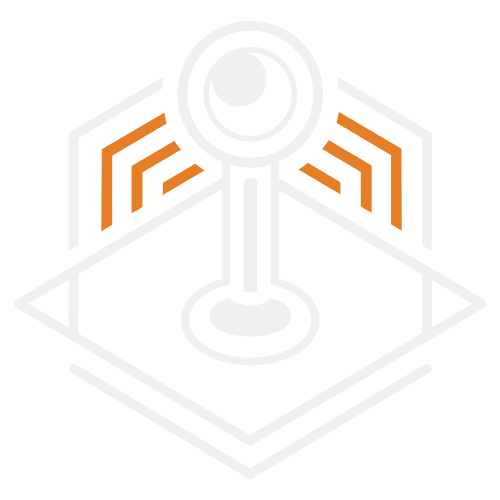
t = 0.00 s
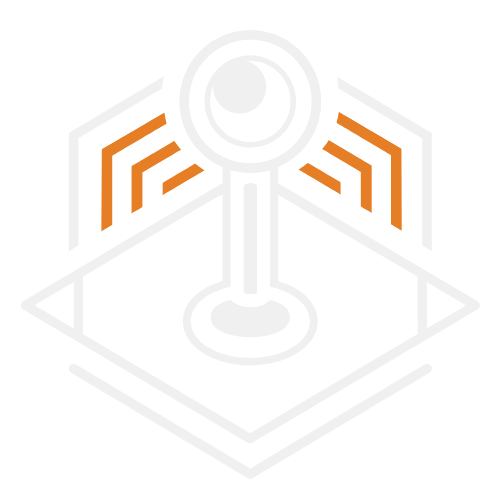
t = 2.00 s
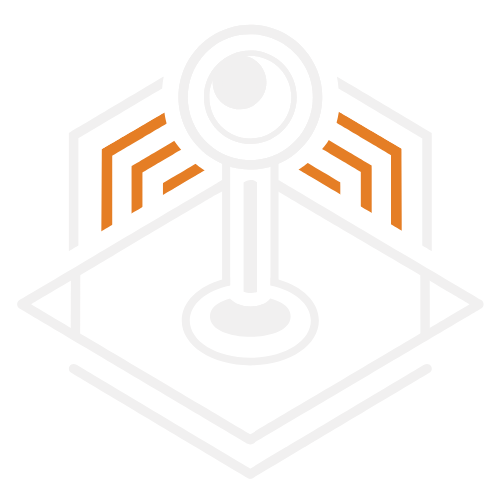
t = 4.00 s
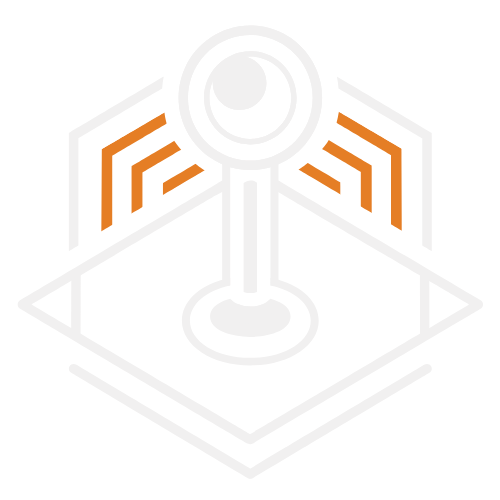
t = 6.01 s
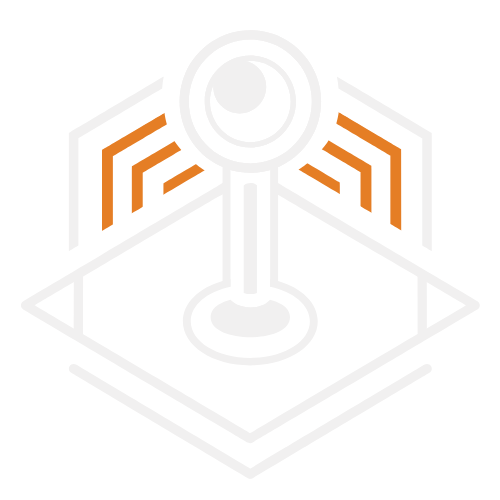
t = 8.03 s
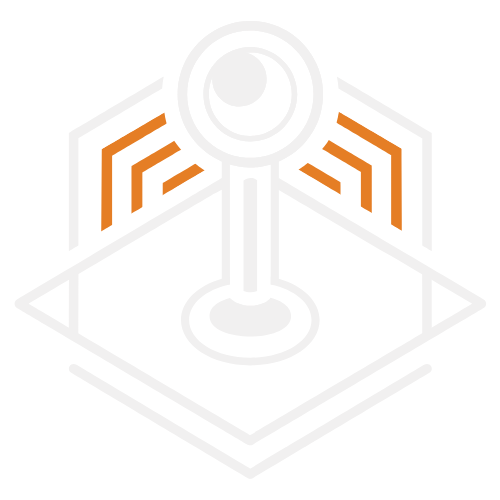
t = 10.00 s

The animated SVG that drew these frames (rendered in a browser with its animation timeline set to each time). Animation: 101 SMIL elements (animate=33,animateMotion=32,animateTransform=36); frames cover the first 10.00 s, repeats indefinitely.

<svg xmlns="http://www.w3.org/2000/svg" xmlns:xlink="http://www.w3.org/1999/xlink" preserveAspectRatio="xMidYMid meet" width="500" height="500" viewBox="0 0 500 500" style="width:100%;height:100%"><defs><animateTransform repeatCount="indefinite" dur="10.0433767s" begin="0s" xlink:href="#_R_G_L_3_G_N_3_T_0" fill="freeze" attributeName="transform" from="1 1" to="1 1" type="scale" additive="sum" keyTimes="0;0.25;0.5;0.75;1" values="1 1;0.97 0.97;1 1;0.97 0.97;1 1" keySplines="0.333 0 0.667 1;0.333 0 0.667 1;0.167 0 0.667 1;0.333 0 0.667 1" calcMode="spline"/><animateTransform repeatCount="indefinite" dur="10.0433767s" begin="0s" xlink:href="#_R_G_L_3_G_N_3_T_0" fill="freeze" attributeName="transform" from="-72.969 -344.693" to="-72.969 -344.693" type="translate" additive="sum" keyTimes="0;1" values="-72.969 -344.693;-72.969 -344.693" keySplines="0 0 1 1" calcMode="spline"/><animateTransform repeatCount="indefinite" dur="10.0433767s" begin="0s" xlink:href="#_R_G_L_2_G" fill="freeze" attributeName="transform" from="1 1" to="1 1" type="scale" additive="sum" keyTimes="0;0.25;0.5;0.75;1" values="1 1;0.97 0.97;1 1;0.97 0.97;1 1" keySplines="0.333 0 0.667 1;0.333 0 0.667 1;0.167 0 0.667 1;0.333 0 0.667 1" calcMode="spline"/><animateTransform repeatCount="indefinite" dur="10.0433767s" begin="0s" xlink:href="#_R_G_L_2_G" fill="freeze" attributeName="transform" from="-72.969 -344.693" to="-72.969 -344.693" type="translate" additive="sum" keyTimes="0;1" values="-72.969 -344.693;-72.969 -344.693" keySplines="0 0 1 1" calcMode="spline"/><clipPath id="_R_G_L_1_C_0"><path id="_R_G_L_1_C_0_P_0" fill-rule="nonzero" d="M337 112.5 C337,112.5 335.76,129.32 325.19,143.63 C312,161.5 296.75,170.25 296.75,170.25 C296.75,170.25 400.25,231.5 400.25,231.5 C400.25,231.5 399.75,149.25 399.75,149.25 C399.75,149.25 337,112.5 337,112.5z "/></clipPath><animateMotion repeatCount="indefinite" dur="10.0433767s" begin="0s" xlink:href="#_R_G_L_1_G_G_0_L_15_G" fill="freeze" keyTimes="0;0.0996678;1" path="M305.55 205.62 C305.55,205.62 279.3,221.62 279.3,221.62 C279.3,221.62 279.3,221.62 279.3,221.62 " keyPoints="0;1;1" keySplines="0.167 0.167 0.833 0.833;0 0 0 0" calcMode="spline"/><animateTransform repeatCount="indefinite" dur="10.0433767s" begin="0s" xlink:href="#_R_G_L_1_G_G_0_L_15_G" fill="freeze" attributeName="transform" from="-33.397 -60.394" to="-33.397 -60.394" type="translate" additive="sum" keyTimes="0;1" values="-33.397 -60.394;-33.397 -60.394" keySplines="0 0 1 1" calcMode="spline"/><animate repeatCount="indefinite" dur="10.0433767s" begin="0s" xlink:href="#_R_G_L_1_G_G_0_L_15_G_M" fill="freeze" attributeName="opacity" from="1" to="0" keyTimes="0;0.10299;0.10299;1" values="1;1;0;0" keySplines="0 0 0 0;0 0 0 0;0 0 0 0" calcMode="spline"/><animateMotion repeatCount="indefinite" dur="10.0433767s" begin="0s" xlink:href="#_R_G_L_1_G_G_0_L_14_G" fill="freeze" keyTimes="0;0.0996678;0.1993355;1" path="M336.8 188.99 C336.8,188.99 305.55,205.62 305.55,205.62 C305.55,205.62 279.3,221.62 279.3,221.62 C279.3,221.62 279.3,221.62 279.3,221.62 " keyPoints="0;0.54;1;1" keySplines="0.167 0.167 0.833 0.833;0.167 0.167 0.833 0.833;0 0 0 0" calcMode="spline"/><animateTransform repeatCount="indefinite" dur="10.0433767s" begin="0s" xlink:href="#_R_G_L_1_G_G_0_L_14_G" fill="freeze" attributeName="transform" from="-33.397 -60.394" to="-33.397 -60.394" type="translate" additive="sum" keyTimes="0;1" values="-33.397 -60.394;-33.397 -60.394" keySplines="0 0 1 1" calcMode="spline"/><animate repeatCount="indefinite" dur="10.0433767s" begin="0s" xlink:href="#_R_G_L_1_G_G_0_L_14_G_M" fill="freeze" attributeName="opacity" from="1" to="0" keyTimes="0;0.2026578;0.2026578;1" values="1;1;0;0" keySplines="0 0 0 0;0 0 0 0;0 0 0 0" calcMode="spline"/><animateMotion repeatCount="indefinite" dur="10.0433767s" begin="0s" xlink:href="#_R_G_L_1_G_G_0_L_13_G" fill="freeze" keyTimes="0;0.0996678;0.1993355;0.2990033;1" path="M367.05 172.24 C367.05,172.24 336.8,188.99 336.8,188.99 C336.8,188.99 305.55,205.62 305.55,205.62 C305.55,205.62 279.3,221.62 279.3,221.62 C279.3,221.62 279.3,221.62 279.3,221.62 " keyPoints="0;0.34;0.69;1;1" keySplines="0.167 0.167 0.833 0.833;0.167 0.167 0.833 0.833;0.167 0.167 0.833 0.833;0 0 0 0" calcMode="spline"/><animateTransform repeatCount="indefinite" dur="10.0433767s" begin="0s" xlink:href="#_R_G_L_1_G_G_0_L_13_G" fill="freeze" attributeName="transform" from="-33.397 -60.394" to="-33.397 -60.394" type="translate" additive="sum" keyTimes="0;1" values="-33.397 -60.394;-33.397 -60.394" keySplines="0 0 1 1" calcMode="spline"/><animate repeatCount="indefinite" dur="10.0433767s" begin="0s" xlink:href="#_R_G_L_1_G_G_0_L_13_G_M" fill="freeze" attributeName="opacity" from="1" to="0" keyTimes="0;0.3023256;0.3023256;1" values="1;1;0;0" keySplines="0 0 0 0;0 0 0 0;0 0 0 0" calcMode="spline"/><animateMotion repeatCount="indefinite" dur="10.0433767s" begin="0s" xlink:href="#_R_G_L_1_G_G_0_L_12_G" fill="freeze" keyTimes="0;0.0996678;0.1993355;0.2990033;0.3986711;1" path="M399.3 154.24 C399.3,154.24 367.05,172.24 367.05,172.24 C367.05,172.24 336.8,188.99 336.8,188.99 C336.8,188.99 305.55,205.62 305.55,205.62 C305.55,205.62 279.3,221.62 279.3,221.62 C279.3,221.62 279.3,221.62 279.3,221.62 " keyPoints="0;0.27;0.52;0.78;1;1" keySplines="0.167 0.167 0.833 0.833;0.167 0.167 0.833 0.833;0.167 0.167 0.833 0.833;0.167 0.167 0.833 0.833;0 0 0 0" calcMode="spline"/><animateTransform repeatCount="indefinite" dur="10.0433767s" begin="0s" xlink:href="#_R_G_L_1_G_G_0_L_12_G" fill="freeze" attributeName="transform" from="-33.397 -60.394" to="-33.397 -60.394" type="translate" additive="sum" keyTimes="0;1" values="-33.397 -60.394;-33.397 -60.394" keySplines="0 0 1 1" calcMode="spline"/><animate repeatCount="indefinite" dur="10.0433767s" begin="0s" xlink:href="#_R_G_L_1_G_G_0_L_12_G_M" fill="freeze" attributeName="opacity" from="1" to="0" keyTimes="0;0.4019934;0.4019934;1" values="1;1;0;0" keySplines="0 0 0 0;0 0 0 0;0 0 0 0" calcMode="spline"/><animateMotion repeatCount="indefinite" dur="10.0433767s" begin="0s" xlink:href="#_R_G_L_1_G_G_0_L_11_G" fill="freeze" keyTimes="0;0.0996678;0.1993355;0.2990033;0.3986711;0.4983389;1" path="M399.3 154.24 C399.3,154.24 399.3,154.24 399.3,154.24 C399.3,154.24 367.05,172.24 367.05,172.24 C367.05,172.24 336.8,188.99 336.8,188.99 C336.8,188.99 305.55,205.62 305.55,205.62 C305.55,205.62 279.3,221.62 279.3,221.62 C279.3,221.62 279.3,221.62 279.3,221.62 " keyPoints="0;0;0.27;0.52;0.78;1;1" keySplines="0.167 0.167 0.833 0.833;0.167 0.167 0.833 0.833;0.167 0.167 0.833 0.833;0.167 0.167 0.833 0.833;0.167 0.167 0.833 0.833;0 0 0 0" calcMode="spline"/><animateTransform repeatCount="indefinite" dur="10.0433767s" begin="0s" xlink:href="#_R_G_L_1_G_G_0_L_11_G" fill="freeze" attributeName="transform" from="-33.397 -60.394" to="-33.397 -60.394" type="translate" additive="sum" keyTimes="0;1" values="-33.397 -60.394;-33.397 -60.394" keySplines="0 0 1 1" calcMode="spline"/><animate repeatCount="indefinite" dur="10.0433767s" begin="0s" xlink:href="#_R_G_L_1_G_G_0_L_11_G_M" fill="freeze" attributeName="opacity" from="0" to="0" keyTimes="0;0.0996678;0.0996681;0.5016611;0.5016611;1" values="0;0;1;1;0;0" keySplines="0 0 0 0;0 0 0 0;0 0 0 0;0 0 0 0;0 0 0 0" calcMode="spline"/><animateMotion repeatCount="indefinite" dur="10.0433767s" begin="0s" xlink:href="#_R_G_L_1_G_G_0_L_10_G" fill="freeze" keyTimes="0;0.1993355;0.2990033;0.3986711;0.4983389;0.5980066;1" path="M399.3 154.24 C399.3,154.24 399.3,154.24 399.3,154.24 C399.3,154.24 367.05,172.24 367.05,172.24 C367.05,172.24 336.8,188.99 336.8,188.99 C336.8,188.99 305.55,205.62 305.55,205.62 C305.55,205.62 279.3,221.62 279.3,221.62 C279.3,221.62 279.3,221.62 279.3,221.62 " keyPoints="0;0;0.27;0.52;0.78;1;1" keySplines="0.167 0.167 0.833 0.833;0.167 0.167 0.833 0.833;0.167 0.167 0.833 0.833;0.167 0.167 0.833 0.833;0.167 0.167 0.833 0.833;0 0 0 0" calcMode="spline"/><animateTransform repeatCount="indefinite" dur="10.0433767s" begin="0s" xlink:href="#_R_G_L_1_G_G_0_L_10_G" fill="freeze" attributeName="transform" from="-33.397 -60.394" to="-33.397 -60.394" type="translate" additive="sum" keyTimes="0;1" values="-33.397 -60.394;-33.397 -60.394" keySplines="0 0 1 1" calcMode="spline"/><animate repeatCount="indefinite" dur="10.0433767s" begin="0s" xlink:href="#_R_G_L_1_G_G_0_L_10_G_M" fill="freeze" attributeName="opacity" from="0" to="0" keyTimes="0;0.1993355;0.1993359;0.6013289;0.6013289;1" values="0;0;1;1;0;0" keySplines="0 0 0 0;0 0 0 0;0 0 0 0;0 0 0 0;0 0 0 0" calcMode="spline"/><animateMotion repeatCount="indefinite" dur="10.0433767s" begin="0s" xlink:href="#_R_G_L_1_G_G_0_L_9_G" fill="freeze" keyTimes="0;0.2990033;0.3986711;0.4983389;0.5980066;0.6976744;1" path="M399.3 154.24 C399.3,154.24 399.3,154.24 399.3,154.24 C399.3,154.24 367.05,172.24 367.05,172.24 C367.05,172.24 336.8,188.99 336.8,188.99 C336.8,188.99 305.55,205.62 305.55,205.62 C305.55,205.62 279.3,221.62 279.3,221.62 C279.3,221.62 279.3,221.62 279.3,221.62 " keyPoints="0;0;0.27;0.52;0.78;1;1" keySplines="0.167 0.167 0.833 0.833;0.167 0.167 0.833 0.833;0.167 0.167 0.833 0.833;0.167 0.167 0.833 0.833;0.167 0.167 0.833 0.833;0 0 0 0" calcMode="spline"/><animateTransform repeatCount="indefinite" dur="10.0433767s" begin="0s" xlink:href="#_R_G_L_1_G_G_0_L_9_G" fill="freeze" attributeName="transform" from="-33.397 -60.394" to="-33.397 -60.394" type="translate" additive="sum" keyTimes="0;1" values="-33.397 -60.394;-33.397 -60.394" keySplines="0 0 1 1" calcMode="spline"/><animate repeatCount="indefinite" dur="10.0433767s" begin="0s" xlink:href="#_R_G_L_1_G_G_0_L_9_G_M" fill="freeze" attributeName="opacity" from="0" to="0" keyTimes="0;0.2990033;0.2990037;0.7009967;0.7009967;1" values="0;0;1;1;0;0" keySplines="0 0 0 0;0 0 0 0;0 0 0 0;0 0 0 0;0 0 0 0" calcMode="spline"/><animateMotion repeatCount="indefinite" dur="10.0433767s" begin="0s" xlink:href="#_R_G_L_1_G_G_0_L_8_G" fill="freeze" keyTimes="0;0.3986711;0.4983389;0.5980066;0.6976744;0.7973422;1" path="M399.3 154.24 C399.3,154.24 399.3,154.24 399.3,154.24 C399.3,154.24 367.05,172.24 367.05,172.24 C367.05,172.24 336.8,188.99 336.8,188.99 C336.8,188.99 305.55,205.62 305.55,205.62 C305.55,205.62 279.3,221.62 279.3,221.62 C279.3,221.62 279.3,221.62 279.3,221.62 " keyPoints="0;0;0.27;0.52;0.78;1;1" keySplines="0.167 0.167 0.833 0.833;0.167 0.167 0.833 0.833;0.167 0.167 0.833 0.833;0.167 0.167 0.833 0.833;0.167 0.167 0.833 0.833;0 0 0 0" calcMode="spline"/><animateTransform repeatCount="indefinite" dur="10.0433767s" begin="0s" xlink:href="#_R_G_L_1_G_G_0_L_8_G" fill="freeze" attributeName="transform" from="-33.397 -60.394" to="-33.397 -60.394" type="translate" additive="sum" keyTimes="0;1" values="-33.397 -60.394;-33.397 -60.394" keySplines="0 0 1 1" calcMode="spline"/><animate repeatCount="indefinite" dur="10.0433767s" begin="0s" xlink:href="#_R_G_L_1_G_G_0_L_8_G_M" fill="freeze" attributeName="opacity" from="0" to="0" keyTimes="0;0.3986711;0.3986714;0.8006645;0.8006645;1" values="0;0;1;1;0;0" keySplines="0 0 0 0;0 0 0 0;0 0 0 0;0 0 0 0;0 0 0 0" calcMode="spline"/><animateMotion repeatCount="indefinite" dur="10.0433767s" begin="0s" xlink:href="#_R_G_L_1_G_G_0_L_7_G" fill="freeze" keyTimes="0;0.4983389;0.5980066;0.6976744;0.7973422;0.89701;1" path="M399.3 154.24 C399.3,154.24 399.3,154.24 399.3,154.24 C399.3,154.24 367.05,172.24 367.05,172.24 C367.05,172.24 336.8,188.99 336.8,188.99 C336.8,188.99 305.55,205.62 305.55,205.62 C305.55,205.62 279.3,221.62 279.3,221.62 C279.3,221.62 279.3,221.62 279.3,221.62 " keyPoints="0;0;0.27;0.52;0.78;1;1" keySplines="0.167 0.167 0.833 0.833;0.167 0.167 0.833 0.833;0.167 0.167 0.833 0.833;0.167 0.167 0.833 0.833;0.167 0.167 0.833 0.833;0 0 0 0" calcMode="spline"/><animateTransform repeatCount="indefinite" dur="10.0433767s" begin="0s" xlink:href="#_R_G_L_1_G_G_0_L_7_G" fill="freeze" attributeName="transform" from="-33.397 -60.394" to="-33.397 -60.394" type="translate" additive="sum" keyTimes="0;1" values="-33.397 -60.394;-33.397 -60.394" keySplines="0 0 1 1" calcMode="spline"/><animate repeatCount="indefinite" dur="10.0433767s" begin="0s" xlink:href="#_R_G_L_1_G_G_0_L_7_G_M" fill="freeze" attributeName="opacity" from="0" to="0" keyTimes="0;0.4983389;0.4983392;0.9003322;0.9003322;1" values="0;0;1;1;0;0" keySplines="0 0 0 0;0 0 0 0;0 0 0 0;0 0 0 0;0 0 0 0" calcMode="spline"/><animateMotion repeatCount="indefinite" dur="10.0433767s" begin="0s" xlink:href="#_R_G_L_1_G_G_0_L_6_G" fill="freeze" keyTimes="0;0.5980066;0.6976744;0.7973422;0.8970099;0.9966777;1" path="M399.3 154.24 C399.3,154.24 399.3,154.24 399.3,154.24 C399.3,154.24 367.05,172.24 367.05,172.24 C367.05,172.24 336.8,188.99 336.8,188.99 C336.8,188.99 305.55,205.62 305.55,205.62 C305.55,205.62 279.3,221.62 279.3,221.62 C279.3,221.62 279.3,221.62 279.3,221.62 " keyPoints="0;0;0.27;0.52;0.78;1;1" keySplines="0.167 0.167 0.833 0.833;0.167 0.167 0.833 0.833;0.167 0.167 0.833 0.833;0.167 0.167 0.833 0.833;0.167 0.167 0.833 0.833;0 0 0 0" calcMode="spline"/><animateTransform repeatCount="indefinite" dur="10.0433767s" begin="0s" xlink:href="#_R_G_L_1_G_G_0_L_6_G" fill="freeze" attributeName="transform" from="-33.397 -60.394" to="-33.397 -60.394" type="translate" additive="sum" keyTimes="0;1" values="-33.397 -60.394;-33.397 -60.394" keySplines="0 0 1 1" calcMode="spline"/><animate repeatCount="indefinite" dur="10.0433767s" begin="0s" xlink:href="#_R_G_L_1_G_G_0_L_6_G_M" fill="freeze" attributeName="opacity" from="0" to="1" keyTimes="0;0.5980066;0.598007;1" values="0;0;1;1" keySplines="0 0 0 0;0 0 0 0;0 0 0 0" calcMode="spline"/><animateMotion repeatCount="indefinite" dur="10.0433767s" begin="0s" xlink:href="#_R_G_L_1_G_G_0_L_5_G" fill="freeze" keyTimes="0;0.6976744;0.7973422;0.8970099;0.9966777;1" path="M399.3 154.24 C399.3,154.24 399.3,154.24 399.3,154.24 C399.3,154.24 367.05,172.24 367.05,172.24 C367.05,172.24 336.8,188.99 336.8,188.99 C336.8,188.99 305.55,205.62 305.55,205.62 C305.55,205.62 305.55,205.62 305.55,205.62 " keyPoints="0;0;0.35;0.67;1;1" keySplines="0.167 0.167 0.833 0.833;0.167 0.167 0.833 0.833;0.167 0.167 0.833 0.833;0.167 0.167 0.833 0.833;0 0 0 0" calcMode="spline"/><animateTransform repeatCount="indefinite" dur="10.0433767s" begin="0s" xlink:href="#_R_G_L_1_G_G_0_L_5_G" fill="freeze" attributeName="transform" from="-33.397 -60.394" to="-33.397 -60.394" type="translate" additive="sum" keyTimes="0;1" values="-33.397 -60.394;-33.397 -60.394" keySplines="0 0 1 1" calcMode="spline"/><animate repeatCount="indefinite" dur="10.0433767s" begin="0s" xlink:href="#_R_G_L_1_G_G_0_L_5_G_M" fill="freeze" attributeName="opacity" from="0" to="1" keyTimes="0;0.6976744;0.6976748;1" values="0;0;1;1" keySplines="0 0 0 0;0 0 0 0;0 0 0 0" calcMode="spline"/><animateMotion repeatCount="indefinite" dur="10.0433767s" begin="0s" xlink:href="#_R_G_L_1_G_G_0_L_4_G" fill="freeze" keyTimes="0;0.7973422;0.8970099;0.9966777;1" path="M399.3 154.24 C399.3,154.24 399.3,154.24 399.3,154.24 C399.3,154.24 367.05,172.24 367.05,172.24 C367.05,172.24 336.8,188.99 336.8,188.99 C336.8,188.99 336.8,188.99 336.8,188.99 " keyPoints="0;0;0.52;1;1" keySplines="0.167 0.167 0.833 0.833;0.167 0.167 0.833 0.833;0.167 0.167 0.833 0.833;0 0 0 0" calcMode="spline"/><animateTransform repeatCount="indefinite" dur="10.0433767s" begin="0s" xlink:href="#_R_G_L_1_G_G_0_L_4_G" fill="freeze" attributeName="transform" from="-33.397 -60.394" to="-33.397 -60.394" type="translate" additive="sum" keyTimes="0;1" values="-33.397 -60.394;-33.397 -60.394" keySplines="0 0 1 1" calcMode="spline"/><animate repeatCount="indefinite" dur="10.0433767s" begin="0s" xlink:href="#_R_G_L_1_G_G_0_L_4_G_M" fill="freeze" attributeName="opacity" from="0" to="1" keyTimes="0;0.7973422;0.7973425;1" values="0;0;1;1" keySplines="0 0 0 0;0 0 0 0;0 0 0 0" calcMode="spline"/><animateMotion repeatCount="indefinite" dur="10.0433767s" begin="0s" xlink:href="#_R_G_L_1_G_G_0_L_3_G" fill="freeze" keyTimes="0;0.8970099;0.9966777;1" path="M399.3 154.24 C399.3,154.24 399.3,154.24 399.3,154.24 C399.3,154.24 367.05,172.24 367.05,172.24 C367.05,172.24 367.05,172.24 367.05,172.24 " keyPoints="0;0;1;1" keySplines="0.167 0.167 0.833 0.833;0.167 0.167 0.833 0.833;0 0 0 0" calcMode="spline"/><animateTransform repeatCount="indefinite" dur="10.0433767s" begin="0s" xlink:href="#_R_G_L_1_G_G_0_L_3_G" fill="freeze" attributeName="transform" from="-33.397 -60.394" to="-33.397 -60.394" type="translate" additive="sum" keyTimes="0;1" values="-33.397 -60.394;-33.397 -60.394" keySplines="0 0 1 1" calcMode="spline"/><animate repeatCount="indefinite" dur="10.0433767s" begin="0s" xlink:href="#_R_G_L_1_G_G_0_L_3_G_M" fill="freeze" attributeName="opacity" from="0" to="1" keyTimes="0;0.89701;0.8970103;1" values="0;0;1;1" keySplines="0 0 0 0;0 0 0 0;0 0 0 0" calcMode="spline"/><animateMotion repeatCount="indefinite" dur="10.0433767s" begin="0s" xlink:href="#_R_G_L_1_G_G_0_L_2_G" fill="freeze" keyTimes="0;0.9966777;1" path="M399.3 154.24 C399.3,154.24 399.3,154.24 399.3,154.24 C399.3,154.24 399.3,154.24 399.3,154.24 " keyPoints="0;NaN;1" keySplines="0.167 0.167 0.833 0.833;0 0 0 0" calcMode="spline"/><animateTransform repeatCount="indefinite" dur="10.0433767s" begin="0s" xlink:href="#_R_G_L_1_G_G_0_L_2_G" fill="freeze" attributeName="transform" from="-33.397 -60.394" to="-33.397 -60.394" type="translate" additive="sum" keyTimes="0;1" values="-33.397 -60.394;-33.397 -60.394" keySplines="0 0 1 1" calcMode="spline"/><animate repeatCount="indefinite" dur="10.0433767s" begin="0s" xlink:href="#_R_G_L_1_G_G_0_L_2_G_M" fill="freeze" attributeName="opacity" from="0" to="1" keyTimes="0;0.9966777;0.9966781;1" values="0;0;1;1" keySplines="0 0 0 0;0 0 0 0;0 0 0 0" calcMode="spline"/><animateMotion repeatCount="indefinite" dur="10.0433767s" begin="0s" xlink:href="#_R_G_L_1_G_G_0_L_1_G" fill="freeze" keyTimes="0;1" path="M399.3 154.24 C399.3,154.24 399.3,154.24 399.3,154.24 " keyPoints="0;1" keySplines="0 0 0 0" calcMode="spline"/><animateTransform repeatCount="indefinite" dur="10.0433767s" begin="0s" xlink:href="#_R_G_L_1_G_G_0_L_1_G" fill="freeze" attributeName="transform" from="-33.397 -60.394" to="-33.397 -60.394" type="translate" additive="sum" keyTimes="0;1" values="-33.397 -60.394;-33.397 -60.394" keySplines="0 0 1 1" calcMode="spline"/><animate repeatCount="indefinite" dur="10.0433767s" begin="0s" xlink:href="#_R_G_L_1_G_G_0_L_1_G_M" fill="freeze" attributeName="opacity" from="0" to="0" keyTimes="0;1" values="0;0" keySplines="0 0 0 0" calcMode="spline"/><animateMotion repeatCount="indefinite" dur="10.0433767s" begin="0s" xlink:href="#_R_G_L_1_G_G_0_L_0_G" fill="freeze" keyTimes="0;1" path="M399.3 154.24 C399.3,154.24 399.3,154.24 399.3,154.24 " keyPoints="0;1" keySplines="0 0 0 0" calcMode="spline"/><animateTransform repeatCount="indefinite" dur="10.0433767s" begin="0s" xlink:href="#_R_G_L_1_G_G_0_L_0_G" fill="freeze" attributeName="transform" from="-33.397 -60.394" to="-33.397 -60.394" type="translate" additive="sum" keyTimes="0;1" values="-33.397 -60.394;-33.397 -60.394" keySplines="0 0 1 1" calcMode="spline"/><animate repeatCount="indefinite" dur="10.0433767s" begin="0s" xlink:href="#_R_G_L_1_G_G_0_L_0_G_M" fill="freeze" attributeName="opacity" from="0" to="0" keyTimes="0;1" values="0;0" keySplines="0 0 0 0" calcMode="spline"/><clipPath id="_R_G_L_0_C_0"><path id="_R_G_L_0_C_0_P_0" fill-rule="nonzero" d="M337 112.5 C337,112.5 335.76,129.32 325.19,143.63 C312,161.5 296.75,170.25 296.75,170.25 C296.75,170.25 400.25,231.5 400.25,231.5 C400.25,231.5 399.75,149.25 399.75,149.25 C399.75,149.25 337,112.5 337,112.5z "/></clipPath><animateMotion repeatCount="indefinite" dur="10.0433767s" begin="0s" xlink:href="#_R_G_L_0_G_G_0_L_15_G" fill="freeze" keyTimes="0;0.0996678;1" path="M305.55 205.62 C305.55,205.62 279.3,221.62 279.3,221.62 C279.3,221.62 279.3,221.62 279.3,221.62 " keyPoints="0;1;1" keySplines="0.167 0.167 0.833 0.833;0 0 0 0" calcMode="spline"/><animateTransform repeatCount="indefinite" dur="10.0433767s" begin="0s" xlink:href="#_R_G_L_0_G_G_0_L_15_G" fill="freeze" attributeName="transform" from="-33.397 -60.394" to="-33.397 -60.394" type="translate" additive="sum" keyTimes="0;1" values="-33.397 -60.394;-33.397 -60.394" keySplines="0 0 1 1" calcMode="spline"/><animate repeatCount="indefinite" dur="10.0433767s" begin="0s" xlink:href="#_R_G_L_0_G_G_0_L_15_G_M" fill="freeze" attributeName="opacity" from="1" to="0" keyTimes="0;0.10299;0.10299;1" values="1;1;0;0" keySplines="0 0 0 0;0 0 0 0;0 0 0 0" calcMode="spline"/><animateMotion repeatCount="indefinite" dur="10.0433767s" begin="0s" xlink:href="#_R_G_L_0_G_G_0_L_14_G" fill="freeze" keyTimes="0;0.0996678;0.1993355;1" path="M336.8 188.99 C336.8,188.99 305.55,205.62 305.55,205.62 C305.55,205.62 279.3,221.62 279.3,221.62 C279.3,221.62 279.3,221.62 279.3,221.62 " keyPoints="0;0.54;1;1" keySplines="0.167 0.167 0.833 0.833;0.167 0.167 0.833 0.833;0 0 0 0" calcMode="spline"/><animateTransform repeatCount="indefinite" dur="10.0433767s" begin="0s" xlink:href="#_R_G_L_0_G_G_0_L_14_G" fill="freeze" attributeName="transform" from="-33.397 -60.394" to="-33.397 -60.394" type="translate" additive="sum" keyTimes="0;1" values="-33.397 -60.394;-33.397 -60.394" keySplines="0 0 1 1" calcMode="spline"/><animate repeatCount="indefinite" dur="10.0433767s" begin="0s" xlink:href="#_R_G_L_0_G_G_0_L_14_G_M" fill="freeze" attributeName="opacity" from="1" to="0" keyTimes="0;0.2026578;0.2026578;1" values="1;1;0;0" keySplines="0 0 0 0;0 0 0 0;0 0 0 0" calcMode="spline"/><animateMotion repeatCount="indefinite" dur="10.0433767s" begin="0s" xlink:href="#_R_G_L_0_G_G_0_L_13_G" fill="freeze" keyTimes="0;0.0996678;0.1993355;0.2990033;1" path="M367.05 172.24 C367.05,172.24 336.8,188.99 336.8,188.99 C336.8,188.99 305.55,205.62 305.55,205.62 C305.55,205.62 279.3,221.62 279.3,221.62 C279.3,221.62 279.3,221.62 279.3,221.62 " keyPoints="0;0.34;0.69;1;1" keySplines="0.167 0.167 0.833 0.833;0.167 0.167 0.833 0.833;0.167 0.167 0.833 0.833;0 0 0 0" calcMode="spline"/><animateTransform repeatCount="indefinite" dur="10.0433767s" begin="0s" xlink:href="#_R_G_L_0_G_G_0_L_13_G" fill="freeze" attributeName="transform" from="-33.397 -60.394" to="-33.397 -60.394" type="translate" additive="sum" keyTimes="0;1" values="-33.397 -60.394;-33.397 -60.394" keySplines="0 0 1 1" calcMode="spline"/><animate repeatCount="indefinite" dur="10.0433767s" begin="0s" xlink:href="#_R_G_L_0_G_G_0_L_13_G_M" fill="freeze" attributeName="opacity" from="1" to="0" keyTimes="0;0.3023256;0.3023256;1" values="1;1;0;0" keySplines="0 0 0 0;0 0 0 0;0 0 0 0" calcMode="spline"/><animateMotion repeatCount="indefinite" dur="10.0433767s" begin="0s" xlink:href="#_R_G_L_0_G_G_0_L_12_G" fill="freeze" keyTimes="0;0.0996678;0.1993355;0.2990033;0.3986711;1" path="M399.3 154.24 C399.3,154.24 367.05,172.24 367.05,172.24 C367.05,172.24 336.8,188.99 336.8,188.99 C336.8,188.99 305.55,205.62 305.55,205.62 C305.55,205.62 279.3,221.62 279.3,221.62 C279.3,221.62 279.3,221.62 279.3,221.62 " keyPoints="0;0.27;0.52;0.78;1;1" keySplines="0.167 0.167 0.833 0.833;0.167 0.167 0.833 0.833;0.167 0.167 0.833 0.833;0.167 0.167 0.833 0.833;0 0 0 0" calcMode="spline"/><animateTransform repeatCount="indefinite" dur="10.0433767s" begin="0s" xlink:href="#_R_G_L_0_G_G_0_L_12_G" fill="freeze" attributeName="transform" from="-33.397 -60.394" to="-33.397 -60.394" type="translate" additive="sum" keyTimes="0;1" values="-33.397 -60.394;-33.397 -60.394" keySplines="0 0 1 1" calcMode="spline"/><animate repeatCount="indefinite" dur="10.0433767s" begin="0s" xlink:href="#_R_G_L_0_G_G_0_L_12_G_M" fill="freeze" attributeName="opacity" from="1" to="0" keyTimes="0;0.4019934;0.4019934;1" values="1;1;0;0" keySplines="0 0 0 0;0 0 0 0;0 0 0 0" calcMode="spline"/><animateMotion repeatCount="indefinite" dur="10.0433767s" begin="0s" xlink:href="#_R_G_L_0_G_G_0_L_11_G" fill="freeze" keyTimes="0;0.0996678;0.1993355;0.2990033;0.3986711;0.4983389;1" path="M399.3 154.24 C399.3,154.24 399.3,154.24 399.3,154.24 C399.3,154.24 367.05,172.24 367.05,172.24 C367.05,172.24 336.8,188.99 336.8,188.99 C336.8,188.99 305.55,205.62 305.55,205.62 C305.55,205.62 279.3,221.62 279.3,221.62 C279.3,221.62 279.3,221.62 279.3,221.62 " keyPoints="0;0;0.27;0.52;0.78;1;1" keySplines="0.167 0.167 0.833 0.833;0.167 0.167 0.833 0.833;0.167 0.167 0.833 0.833;0.167 0.167 0.833 0.833;0.167 0.167 0.833 0.833;0 0 0 0" calcMode="spline"/><animateTransform repeatCount="indefinite" dur="10.0433767s" begin="0s" xlink:href="#_R_G_L_0_G_G_0_L_11_G" fill="freeze" attributeName="transform" from="-33.397 -60.394" to="-33.397 -60.394" type="translate" additive="sum" keyTimes="0;1" values="-33.397 -60.394;-33.397 -60.394" keySplines="0 0 1 1" calcMode="spline"/><animate repeatCount="indefinite" dur="10.0433767s" begin="0s" xlink:href="#_R_G_L_0_G_G_0_L_11_G_M" fill="freeze" attributeName="opacity" from="0" to="0" keyTimes="0;0.0996678;0.0996681;0.5016611;0.5016611;1" values="0;0;1;1;0;0" keySplines="0 0 0 0;0 0 0 0;0 0 0 0;0 0 0 0;0 0 0 0" calcMode="spline"/><animateMotion repeatCount="indefinite" dur="10.0433767s" begin="0s" xlink:href="#_R_G_L_0_G_G_0_L_10_G" fill="freeze" keyTimes="0;0.1993355;0.2990033;0.3986711;0.4983389;0.5980066;1" path="M399.3 154.24 C399.3,154.24 399.3,154.24 399.3,154.24 C399.3,154.24 367.05,172.24 367.05,172.24 C367.05,172.24 336.8,188.99 336.8,188.99 C336.8,188.99 305.55,205.62 305.55,205.62 C305.55,205.62 279.3,221.62 279.3,221.62 C279.3,221.62 279.3,221.62 279.3,221.62 " keyPoints="0;0;0.27;0.52;0.78;1;1" keySplines="0.167 0.167 0.833 0.833;0.167 0.167 0.833 0.833;0.167 0.167 0.833 0.833;0.167 0.167 0.833 0.833;0.167 0.167 0.833 0.833;0 0 0 0" calcMode="spline"/><animateTransform repeatCount="indefinite" dur="10.0433767s" begin="0s" xlink:href="#_R_G_L_0_G_G_0_L_10_G" fill="freeze" attributeName="transform" from="-33.397 -60.394" to="-33.397 -60.394" type="translate" additive="sum" keyTimes="0;1" values="-33.397 -60.394;-33.397 -60.394" keySplines="0 0 1 1" calcMode="spline"/><animate repeatCount="indefinite" dur="10.0433767s" begin="0s" xlink:href="#_R_G_L_0_G_G_0_L_10_G_M" fill="freeze" attributeName="opacity" from="0" to="0" keyTimes="0;0.1993355;0.1993359;0.6013289;0.6013289;1" values="0;0;1;1;0;0" keySplines="0 0 0 0;0 0 0 0;0 0 0 0;0 0 0 0;0 0 0 0" calcMode="spline"/><animateMotion repeatCount="indefinite" dur="10.0433767s" begin="0s" xlink:href="#_R_G_L_0_G_G_0_L_9_G" fill="freeze" keyTimes="0;0.2990033;0.3986711;0.4983389;0.5980066;0.6976744;1" path="M399.3 154.24 C399.3,154.24 399.3,154.24 399.3,154.24 C399.3,154.24 367.05,172.24 367.05,172.24 C367.05,172.24 336.8,188.99 336.8,188.99 C336.8,188.99 305.55,205.62 305.55,205.62 C305.55,205.62 279.3,221.62 279.3,221.62 C279.3,221.62 279.3,221.62 279.3,221.62 " keyPoints="0;0;0.27;0.52;0.78;1;1" keySplines="0.167 0.167 0.833 0.833;0.167 0.167 0.833 0.833;0.167 0.167 0.833 0.833;0.167 0.167 0.833 0.833;0.167 0.167 0.833 0.833;0 0 0 0" calcMode="spline"/><animateTransform repeatCount="indefinite" dur="10.0433767s" begin="0s" xlink:href="#_R_G_L_0_G_G_0_L_9_G" fill="freeze" attributeName="transform" from="-33.397 -60.394" to="-33.397 -60.394" type="translate" additive="sum" keyTimes="0;1" values="-33.397 -60.394;-33.397 -60.394" keySplines="0 0 1 1" calcMode="spline"/><animate repeatCount="indefinite" dur="10.0433767s" begin="0s" xlink:href="#_R_G_L_0_G_G_0_L_9_G_M" fill="freeze" attributeName="opacity" from="0" to="0" keyTimes="0;0.2990033;0.2990037;0.7009967;0.7009967;1" values="0;0;1;1;0;0" keySplines="0 0 0 0;0 0 0 0;0 0 0 0;0 0 0 0;0 0 0 0" calcMode="spline"/><animateMotion repeatCount="indefinite" dur="10.0433767s" begin="0s" xlink:href="#_R_G_L_0_G_G_0_L_8_G" fill="freeze" keyTimes="0;0.3986711;0.4983389;0.5980066;0.6976744;0.7973422;1" path="M399.3 154.24 C399.3,154.24 399.3,154.24 399.3,154.24 C399.3,154.24 367.05,172.24 367.05,172.24 C367.05,172.24 336.8,188.99 336.8,188.99 C336.8,188.99 305.55,205.62 305.55,205.62 C305.55,205.62 279.3,221.62 279.3,221.62 C279.3,221.62 279.3,221.62 279.3,221.62 " keyPoints="0;0;0.27;0.52;0.78;1;1" keySplines="0.167 0.167 0.833 0.833;0.167 0.167 0.833 0.833;0.167 0.167 0.833 0.833;0.167 0.167 0.833 0.833;0.167 0.167 0.833 0.833;0 0 0 0" calcMode="spline"/><animateTransform repeatCount="indefinite" dur="10.0433767s" begin="0s" xlink:href="#_R_G_L_0_G_G_0_L_8_G" fill="freeze" attributeName="transform" from="-33.397 -60.394" to="-33.397 -60.394" type="translate" additive="sum" keyTimes="0;1" values="-33.397 -60.394;-33.397 -60.394" keySplines="0 0 1 1" calcMode="spline"/><animate repeatCount="indefinite" dur="10.0433767s" begin="0s" xlink:href="#_R_G_L_0_G_G_0_L_8_G_M" fill="freeze" attributeName="opacity" from="0" to="0" keyTimes="0;0.3986711;0.3986714;0.8006645;0.8006645;1" values="0;0;1;1;0;0" keySplines="0 0 0 0;0 0 0 0;0 0 0 0;0 0 0 0;0 0 0 0" calcMode="spline"/><animateMotion repeatCount="indefinite" dur="10.0433767s" begin="0s" xlink:href="#_R_G_L_0_G_G_0_L_7_G" fill="freeze" keyTimes="0;0.4983389;0.5980066;0.6976744;0.7973422;0.89701;1" path="M399.3 154.24 C399.3,154.24 399.3,154.24 399.3,154.24 C399.3,154.24 367.05,172.24 367.05,172.24 C367.05,172.24 336.8,188.99 336.8,188.99 C336.8,188.99 305.55,205.62 305.55,205.62 C305.55,205.62 279.3,221.62 279.3,221.62 C279.3,221.62 279.3,221.62 279.3,221.62 " keyPoints="0;0;0.27;0.52;0.78;1;1" keySplines="0.167 0.167 0.833 0.833;0.167 0.167 0.833 0.833;0.167 0.167 0.833 0.833;0.167 0.167 0.833 0.833;0.167 0.167 0.833 0.833;0 0 0 0" calcMode="spline"/><animateTransform repeatCount="indefinite" dur="10.0433767s" begin="0s" xlink:href="#_R_G_L_0_G_G_0_L_7_G" fill="freeze" attributeName="transform" from="-33.397 -60.394" to="-33.397 -60.394" type="translate" additive="sum" keyTimes="0;1" values="-33.397 -60.394;-33.397 -60.394" keySplines="0 0 1 1" calcMode="spline"/><animate repeatCount="indefinite" dur="10.0433767s" begin="0s" xlink:href="#_R_G_L_0_G_G_0_L_7_G_M" fill="freeze" attributeName="opacity" from="0" to="0" keyTimes="0;0.4983389;0.4983392;0.9003322;0.9003322;1" values="0;0;1;1;0;0" keySplines="0 0 0 0;0 0 0 0;0 0 0 0;0 0 0 0;0 0 0 0" calcMode="spline"/><animateMotion repeatCount="indefinite" dur="10.0433767s" begin="0s" xlink:href="#_R_G_L_0_G_G_0_L_6_G" fill="freeze" keyTimes="0;0.5980066;0.6976744;0.7973422;0.8970099;0.9966777;1" path="M399.3 154.24 C399.3,154.24 399.3,154.24 399.3,154.24 C399.3,154.24 367.05,172.24 367.05,172.24 C367.05,172.24 336.8,188.99 336.8,188.99 C336.8,188.99 305.55,205.62 305.55,205.62 C305.55,205.62 279.3,221.62 279.3,221.62 C279.3,221.62 279.3,221.62 279.3,221.62 " keyPoints="0;0;0.27;0.52;0.78;1;1" keySplines="0.167 0.167 0.833 0.833;0.167 0.167 0.833 0.833;0.167 0.167 0.833 0.833;0.167 0.167 0.833 0.833;0.167 0.167 0.833 0.833;0 0 0 0" calcMode="spline"/><animateTransform repeatCount="indefinite" dur="10.0433767s" begin="0s" xlink:href="#_R_G_L_0_G_G_0_L_6_G" fill="freeze" attributeName="transform" from="-33.397 -60.394" to="-33.397 -60.394" type="translate" additive="sum" keyTimes="0;1" values="-33.397 -60.394;-33.397 -60.394" keySplines="0 0 1 1" calcMode="spline"/><animate repeatCount="indefinite" dur="10.0433767s" begin="0s" xlink:href="#_R_G_L_0_G_G_0_L_6_G_M" fill="freeze" attributeName="opacity" from="0" to="1" keyTimes="0;0.5980066;0.598007;1" values="0;0;1;1" keySplines="0 0 0 0;0 0 0 0;0 0 0 0" calcMode="spline"/><animateMotion repeatCount="indefinite" dur="10.0433767s" begin="0s" xlink:href="#_R_G_L_0_G_G_0_L_5_G" fill="freeze" keyTimes="0;0.6976744;0.7973422;0.8970099;0.9966777;1" path="M399.3 154.24 C399.3,154.24 399.3,154.24 399.3,154.24 C399.3,154.24 367.05,172.24 367.05,172.24 C367.05,172.24 336.8,188.99 336.8,188.99 C336.8,188.99 305.55,205.62 305.55,205.62 C305.55,205.62 305.55,205.62 305.55,205.62 " keyPoints="0;0;0.35;0.67;1;1" keySplines="0.167 0.167 0.833 0.833;0.167 0.167 0.833 0.833;0.167 0.167 0.833 0.833;0.167 0.167 0.833 0.833;0 0 0 0" calcMode="spline"/><animateTransform repeatCount="indefinite" dur="10.0433767s" begin="0s" xlink:href="#_R_G_L_0_G_G_0_L_5_G" fill="freeze" attributeName="transform" from="-33.397 -60.394" to="-33.397 -60.394" type="translate" additive="sum" keyTimes="0;1" values="-33.397 -60.394;-33.397 -60.394" keySplines="0 0 1 1" calcMode="spline"/><animate repeatCount="indefinite" dur="10.0433767s" begin="0s" xlink:href="#_R_G_L_0_G_G_0_L_5_G_M" fill="freeze" attributeName="opacity" from="0" to="1" keyTimes="0;0.6976744;0.6976748;1" values="0;0;1;1" keySplines="0 0 0 0;0 0 0 0;0 0 0 0" calcMode="spline"/><animateMotion repeatCount="indefinite" dur="10.0433767s" begin="0s" xlink:href="#_R_G_L_0_G_G_0_L_4_G" fill="freeze" keyTimes="0;0.7973422;0.8970099;0.9966777;1" path="M399.3 154.24 C399.3,154.24 399.3,154.24 399.3,154.24 C399.3,154.24 367.05,172.24 367.05,172.24 C367.05,172.24 336.8,188.99 336.8,188.99 C336.8,188.99 336.8,188.99 336.8,188.99 " keyPoints="0;0;0.52;1;1" keySplines="0.167 0.167 0.833 0.833;0.167 0.167 0.833 0.833;0.167 0.167 0.833 0.833;0 0 0 0" calcMode="spline"/><animateTransform repeatCount="indefinite" dur="10.0433767s" begin="0s" xlink:href="#_R_G_L_0_G_G_0_L_4_G" fill="freeze" attributeName="transform" from="-33.397 -60.394" to="-33.397 -60.394" type="translate" additive="sum" keyTimes="0;1" values="-33.397 -60.394;-33.397 -60.394" keySplines="0 0 1 1" calcMode="spline"/><animate repeatCount="indefinite" dur="10.0433767s" begin="0s" xlink:href="#_R_G_L_0_G_G_0_L_4_G_M" fill="freeze" attributeName="opacity" from="0" to="1" keyTimes="0;0.7973422;0.7973425;1" values="0;0;1;1" keySplines="0 0 0 0;0 0 0 0;0 0 0 0" calcMode="spline"/><animateMotion repeatCount="indefinite" dur="10.0433767s" begin="0s" xlink:href="#_R_G_L_0_G_G_0_L_3_G" fill="freeze" keyTimes="0;0.8970099;0.9966777;1" path="M399.3 154.24 C399.3,154.24 399.3,154.24 399.3,154.24 C399.3,154.24 367.05,172.24 367.05,172.24 C367.05,172.24 367.05,172.24 367.05,172.24 " keyPoints="0;0;1;1" keySplines="0.167 0.167 0.833 0.833;0.167 0.167 0.833 0.833;0 0 0 0" calcMode="spline"/><animateTransform repeatCount="indefinite" dur="10.0433767s" begin="0s" xlink:href="#_R_G_L_0_G_G_0_L_3_G" fill="freeze" attributeName="transform" from="-33.397 -60.394" to="-33.397 -60.394" type="translate" additive="sum" keyTimes="0;1" values="-33.397 -60.394;-33.397 -60.394" keySplines="0 0 1 1" calcMode="spline"/><animate repeatCount="indefinite" dur="10.0433767s" begin="0s" xlink:href="#_R_G_L_0_G_G_0_L_3_G_M" fill="freeze" attributeName="opacity" from="0" to="1" keyTimes="0;0.89701;0.8970103;1" values="0;0;1;1" keySplines="0 0 0 0;0 0 0 0;0 0 0 0" calcMode="spline"/><animateMotion repeatCount="indefinite" dur="10.0433767s" begin="0s" xlink:href="#_R_G_L_0_G_G_0_L_2_G" fill="freeze" keyTimes="0;0.9966777;1" path="M399.3 154.24 C399.3,154.24 399.3,154.24 399.3,154.24 C399.3,154.24 399.3,154.24 399.3,154.24 " keyPoints="0;NaN;1" keySplines="0.167 0.167 0.833 0.833;0 0 0 0" calcMode="spline"/><animateTransform repeatCount="indefinite" dur="10.0433767s" begin="0s" xlink:href="#_R_G_L_0_G_G_0_L_2_G" fill="freeze" attributeName="transform" from="-33.397 -60.394" to="-33.397 -60.394" type="translate" additive="sum" keyTimes="0;1" values="-33.397 -60.394;-33.397 -60.394" keySplines="0 0 1 1" calcMode="spline"/><animate repeatCount="indefinite" dur="10.0433767s" begin="0s" xlink:href="#_R_G_L_0_G_G_0_L_2_G_M" fill="freeze" attributeName="opacity" from="0" to="1" keyTimes="0;0.9966777;0.9966781;1" values="0;0;1;1" keySplines="0 0 0 0;0 0 0 0;0 0 0 0" calcMode="spline"/><animateMotion repeatCount="indefinite" dur="10.0433767s" begin="0s" xlink:href="#_R_G_L_0_G_G_0_L_1_G" fill="freeze" keyTimes="0;1" path="M399.3 154.24 C399.3,154.24 399.3,154.24 399.3,154.24 " keyPoints="0;1" keySplines="0 0 0 0" calcMode="spline"/><animateTransform repeatCount="indefinite" dur="10.0433767s" begin="0s" xlink:href="#_R_G_L_0_G_G_0_L_1_G" fill="freeze" attributeName="transform" from="-33.397 -60.394" to="-33.397 -60.394" type="translate" additive="sum" keyTimes="0;1" values="-33.397 -60.394;-33.397 -60.394" keySplines="0 0 1 1" calcMode="spline"/><animate repeatCount="indefinite" dur="10.0433767s" begin="0s" xlink:href="#_R_G_L_0_G_G_0_L_1_G_M" fill="freeze" attributeName="opacity" from="0" to="0" keyTimes="0;1" values="0;0" keySplines="0 0 0 0" calcMode="spline"/><animateMotion repeatCount="indefinite" dur="10.0433767s" begin="0s" xlink:href="#_R_G_L_0_G_G_0_L_0_G" fill="freeze" keyTimes="0;1" path="M399.3 154.24 C399.3,154.24 399.3,154.24 399.3,154.24 " keyPoints="0;1" keySplines="0 0 0 0" calcMode="spline"/><animateTransform repeatCount="indefinite" dur="10.0433767s" begin="0s" xlink:href="#_R_G_L_0_G_G_0_L_0_G" fill="freeze" attributeName="transform" from="-33.397 -60.394" to="-33.397 -60.394" type="translate" additive="sum" keyTimes="0;1" values="-33.397 -60.394;-33.397 -60.394" keySplines="0 0 1 1" calcMode="spline"/><animate repeatCount="indefinite" dur="10.0433767s" begin="0s" xlink:href="#_R_G_L_0_G_G_0_L_0_G_M" fill="freeze" attributeName="opacity" from="0" to="0" keyTimes="0;1" values="0;0" keySplines="0 0 0 0" calcMode="spline"/><animate attributeType="XML" attributeName="opacity" dur="10s" from="0" to="1" xlink:href="#time_group"/></defs><g id="_R_G"><g id="_R_G_L_4_G" transform=" translate(250.364, 277.661) translate(-236.046, -201.463)"><path id="_R_G_L_4_G_D_0_P_0" fill="#f1f0f0" fill-opacity="1" fill-rule="nonzero" d=" M236.01 402.68 C235.15,402.68 234.29,402.45 233.51,401.98 C233.51,401.98 56.88,296.59 56.88,296.59 C54.63,295.24 53.87,292.3 55.21,290.03 C56.55,287.76 59.46,287 61.73,288.35 C61.73,288.35 236.01,392.33 236.01,392.33 C236.01,392.33 410.29,288.35 410.29,288.35 C412.54,287 415.47,287.75 416.81,290.03 C418.15,292.31 417.4,295.25 415.14,296.59 C415.14,296.59 238.51,401.98 238.51,401.98 C237.75,402.45 236.89,402.66 236.03,402.66 C236.03,402.66 236.01,402.68 236.01,402.68z "/><path id="_R_G_L_4_G_D_1_P_0" fill="#f1f0f0" fill-opacity="1" fill-rule="nonzero" d=" M56.98 55.23 C56.98,55.23 54.56,56.74 54.56,56.74 C54.56,56.74 54.56,174.99 54.56,174.99 C54.56,174.99 64.07,169.32 64.07,169.32 C64.07,169.32 64.07,62.13 64.07,62.13 C64.07,62.13 147.83,12.32 147.83,12.32 C148.09,8.22 148.64,4.17 149.42,0.25 C149.42,0.25 56.96,55.23 56.96,55.23 C56.96,55.23 56.98,55.23 56.98,55.23z  M417.4 56.62 C417.4,56.62 322.59,0.25 322.59,0.25 C323.38,4.17 323.92,8.22 324.18,12.32 C324.18,12.32 407.94,62.13 407.94,62.13 C407.94,62.13 407.94,169.32 407.94,169.32 C407.94,169.32 417.45,174.99 417.45,174.99 C417.45,174.99 417.45,59.48 417.45,59.48 C417.45,59.48 417.38,56.62 417.38,56.62 C417.38,56.62 417.4,56.62 417.4,56.62z "/></g><g id="_R_G_L_3_G_N_3_T_0" transform=" translate(250.329, 365.409)"><g id="_R_G_L_3_G" transform=" translate(73.003, 256.945) translate(-236.046, -201.463)"><path id="_R_G_L_3_G_D_0_P_0" fill="#f1f0f0" fill-opacity="1" fill-rule="nonzero" d=" M469.41 223.2 C469.41,223.2 268.25,104.06 268.25,104.06 C268.25,104.06 264.91,102.08 264.91,102.08 C264.78,102.13 262.36,101.39 262.23,101.43 C262.23,101.43 262.75,112.72 262.75,112.72 C262.75,112.72 457.82,227.44 457.82,227.44 C457.82,227.44 236.04,358.8 236.04,358.8 C236.04,358.8 14.26,227.46 14.26,227.46 C14.26,227.46 199.77,117.57 199.77,117.57 C199.77,117.57 209.52,112.5 209.52,112.5 C209.52,112.5 210.29,102.22 210.29,102.22 C210.18,102.18 209.57,100.61 209.46,100.57 C209.46,100.57 202.92,104.61 202.92,104.61 C202.92,104.61 2.7,223.18 2.7,223.18 C1.19,224.05 0.25,225.69 0.25,227.44 C0.25,229.19 1.22,230.82 2.66,231.68 C2.66,231.68 233.55,368.44 233.55,368.44 C234.32,368.89 235.18,369.12 236.05,369.12 C236.93,369.12 237.76,368.89 238.53,368.44 C238.53,368.44 469.38,231.71 469.38,231.71 C470.9,230.83 471.84,229.21 471.84,227.44 C471.84,225.68 470.87,224.07 469.42,223.2 C469.42,223.2 469.41,223.2 469.41,223.2z "/><path id="_R_G_L_3_G_D_1_P_0" fill="#f1f0f0" fill-opacity="1" fill-rule="nonzero" d=" M417.37 201.23 C417.37,201.23 417.45,253.93 417.45,253.93 C417.45,253.93 407.94,259.57 407.94,259.57 C407.94,259.57 407.86,195.6 407.86,195.6 C407.86,195.6 417.37,201.23 417.37,201.23z "/><path id="_R_G_L_3_G_D_2_P_0" fill="#f1f0f0" fill-opacity="1" fill-rule="nonzero" d=" M64.12 196.15 C64.12,196.15 63.97,260.56 63.97,260.56 C63.97,260.56 54.46,254.91 54.46,254.91 C54.46,254.91 54.61,201.79 54.61,201.79 C54.61,201.79 64.12,196.15 64.12,196.15z "/></g></g><g id="_R_G_L_2_G" transform=" translate(250.329, 365.409)"><path id="_R_G_L_2_G_D_0_P_0" fill="#f1f0f0" fill-opacity="1" fill-rule="nonzero" d=" M106.94 295.25 C106.94,302.81 91.72,308.94 72.96,308.94 C54.19,308.94 38.97,302.8 38.97,295.25 C38.97,289.5 47.79,284.58 60.3,282.56 C64.18,284.26 68.72,285.11 73.22,285.11 C77.71,285.11 82.11,284.28 85.83,282.6 C98.22,284.63 106.94,289.54 106.94,295.25z "/><path id="_R_G_L_2_G_D_1_P_0" fill="#f1f0f0" fill-opacity="1" fill-rule="nonzero" d=" M105.45 282.19 C105.45,282.19 105.42,282.17 105.4,282.16 C102.03,280.02 97.83,278.36 93.18,277.14 C93.18,277.14 92.65,277.66 92.65,277.66 C92.65,277.66 91.26,279.01 91.26,279.01 C89.77,280.46 87.91,281.65 85.83,282.58 C82.13,284.26 77.68,285.1 73.21,285.1 C68.74,285.1 64.19,284.25 60.3,282.54 C58.34,281.69 56.55,280.61 55.01,279.31 C55.01,279.31 53.08,277.7 53.08,277.7 C53.08,277.7 52.56,277.26 52.56,277.26 C52.56,277.26 52.56,277.18 52.56,277.18 C47.98,278.39 43.84,280.04 40.51,282.16 C40.51,282.17 40.48,282.19 40.46,282.19 C35.38,285.42 32.17,289.76 32.17,295.25 C32.17,309.37 53.3,315.78 72.94,315.78 C92.58,315.78 113.72,309.36 113.72,295.25 C113.72,289.74 110.5,285.42 105.42,282.19 C105.42,282.19 105.45,282.19 105.45,282.19z  M72.97 288.4 C88.92,288.4 98.24,293 99.99,295.25 C98.24,297.49 88.93,302.1 72.97,302.1 C57,302.1 47.7,297.51 45.95,295.25 C47.7,293.01 57,288.4 72.97,288.4z "/><path id="_R_G_L_2_G_D_2_P_0" fill="#f1f0f0" fill-opacity="1" fill-rule="nonzero" d=" M101.51 257.91 C98.89,257.16 96.15,256.5 93.35,255.95 C93.35,255.95 93.35,263.79 93.35,263.79 C117.35,268.84 134.17,282.68 134.17,299.37 C134.17,320.47 107.28,337.01 72.96,337.01 C38.63,337.01 11.75,320.47 11.75,299.37 C11.75,282.68 28.56,268.84 52.56,263.79 C52.56,263.79 52.56,255.95 52.56,255.95 C49.76,256.5 47.03,257.16 44.4,257.91 C20.15,264.91 3.63,280.63 3.63,299.37 C3.63,324.79 34.07,344.69 72.94,344.69 C111.82,344.69 142.26,324.79 142.26,299.37 C142.26,280.64 125.73,264.91 101.48,257.91 C101.48,257.91 101.51,257.91 101.51,257.91z "/><path id="_R_G_L_2_G_D_3_P_0" fill="#f1f0f0" fill-opacity="1" fill-rule="nonzero" d=" M66.16 270.2 C66.16,270.2 66.16,159.73 66.16,159.73 C68.43,158.06 71.06,157.18 73.71,157.27 C75.38,157.32 77.63,157.78 79.76,159.48 C79.76,159.48 79.76,270.4 79.76,270.4 C76.14,271.84 70.11,271.74 66.18,270.2 C66.18,270.2 66.16,270.2 66.16,270.2z "/><path id="_R_G_L_2_G_D_4_P_0" fill="#f1f0f0" fill-opacity="1" fill-rule="nonzero" d=" M93.35 140.56 C93.35,140.56 101.51,140.56 101.51,140.56 C101.51,140.56 101.51,263.76 101.51,263.76 C101.51,263.76 93.35,263.76 93.35,263.76 C93.35,263.76 93.35,140.56 93.35,140.56z "/><path id="_R_G_L_2_G_D_5_P_0" fill="#f1f0f0" fill-opacity="1" fill-rule="nonzero" d=" M44.41 140.56 C44.41,140.56 52.57,140.56 52.57,140.56 C52.57,140.56 52.57,263.76 52.57,263.76 C52.57,263.76 44.41,263.76 44.41,263.76 C44.41,263.76 44.41,140.56 44.41,140.56z "/><path id="_R_G_L_2_G_D_6_P_0" fill="#f1f0f0" fill-opacity="1" fill-rule="nonzero" d=" M143.95 57.59 C142.89,52.78 141.35,48.16 139.41,43.74 C128.08,18.14 102.55,0.25 72.97,0.25 C43.39,0.25 17.86,18.16 6.51,43.77 C4.56,48.16 3.03,52.79 1.97,57.61 C0.84,62.73 0.25,68.03 0.25,73.5 C0.25,76.62 0.44,79.72 0.82,82.73 C1.32,86.61 2.1,90.4 3.18,94.06 C4.99,100.35 7.63,106.27 10.98,111.73 C12.88,114.86 15.03,117.86 17.36,120.65 C21.57,125.68 26.44,130.12 31.83,133.85 C35.26,136.23 38.89,138.31 42.71,140.1 C43.28,140.36 43.84,140.6 44.41,140.85 C47.05,142 49.77,142.98 52.58,143.8 C53.63,144.1 54.67,144.39 55.73,144.65 C58.01,145.21 60.33,145.66 62.69,145.99 C65.67,146.43 68.72,146.67 71.79,146.71 C72.19,146.73 72.57,146.73 72.97,146.73 C73.36,146.73 73.75,146.73 74.14,146.71 C77.4,146.67 80.58,146.4 83.71,145.92 C85.91,145.61 88.07,145.17 90.21,144.65 C91.27,144.39 92.31,144.1 93.36,143.8 C96.17,142.98 98.89,142 101.52,140.85 C102.07,140.62 102.6,140.38 103.12,140.14 C106.95,138.37 110.61,136.28 114.04,133.89 C119.43,130.17 124.3,125.73 128.49,120.73 C130.84,117.94 132.99,114.95 134.9,111.82 C138.25,106.35 140.9,100.43 142.74,94.16 C143.82,90.51 144.59,86.72 145.1,82.85 C145.48,79.8 145.69,76.67 145.69,73.5 C145.69,68.03 145.09,62.73 143.96,57.61 C143.96,57.61 143.95,57.59 143.95,57.59z  M77.34 136.98 C75.91,137.09 74.43,137.14 72.97,137.14 C71.51,137.14 70.03,137.09 68.6,136.98 C35.78,134.73 9.76,107.11 9.76,73.49 C9.76,65.34 11.28,57.55 14.07,50.39 C16.47,44.2 19.81,38.5 23.91,33.41 C33.27,21.77 46.67,13.52 61.92,10.8 C65.52,10.16 69.2,9.83 72.96,9.83 C76.71,9.83 80.42,10.16 84,10.82 C99.25,13.52 112.62,21.77 122,33.4 C126.1,38.48 129.44,44.2 131.84,50.39 C134.63,57.55 136.15,65.34 136.15,73.49 C136.15,107.11 110.15,134.73 77.32,136.98 C77.32,136.98 77.34,136.98 77.34,136.98z "/><path id="_R_G_L_2_G_D_7_P_0" fill="#f1f0f0" fill-opacity="1" fill-rule="nonzero" d=" M62.09 35.84 C74.48,35.84 84.52,45.95 84.52,58.43 C84.52,70.9 74.48,81.01 62.09,81.01 C49.7,81.01 39.66,70.9 39.66,58.43 C39.66,45.95 49.7,35.84 62.09,35.84z "/><path id="_R_G_L_2_G_D_8_P_0" fill="#f1f0f0" fill-opacity="1" fill-rule="nonzero" d=" M72.97 120.72 C47.11,120.72 26.07,99.53 26.07,73.49 C26.07,47.45 47.11,26.26 72.97,26.26 C98.83,26.26 119.87,47.45 119.87,73.49 C119.87,99.53 98.83,120.72 72.97,120.72z  M72.97 31.73 C50.11,31.73 31.51,50.46 31.51,73.49 C31.51,96.52 50.11,115.25 72.97,115.25 C95.82,115.25 114.43,96.52 114.43,73.49 C114.43,50.46 95.82,31.73 72.97,31.73z "/><path id="_R_G_L_2_G_D_9_P_0" fill="#f1f0f0" fill-opacity="1" fill-rule="nonzero" d=" M62.09 85.8 C47.09,85.8 34.9,73.52 34.9,58.43 C34.9,43.33 47.09,31.05 62.09,31.05 C77.08,31.05 89.28,43.33 89.28,58.43 C89.28,73.52 77.08,85.8 62.09,85.8z  M62.09 40.63 C52.34,40.63 44.41,48.61 44.41,58.43 C44.41,68.24 52.34,76.22 62.09,76.22 C71.83,76.22 79.76,68.24 79.76,58.43 C79.76,48.61 71.83,40.63 62.09,40.63z "/><path id="_R_G_L_2_G_D_10_P_0" fill="#f1f0f0" fill-opacity="1" fill-rule="nonzero" d=" M143.95 57.59 C142.89,52.78 141.35,48.16 139.41,43.74 C128.08,18.14 102.55,0.25 72.97,0.25 C43.39,0.25 17.86,18.16 6.51,43.77 C4.56,48.16 3.03,52.79 1.97,57.61 C0.84,62.73 0.25,68.03 0.25,73.5 C0.25,76.62 0.44,79.72 0.82,82.73 C1.32,86.61 2.1,90.4 3.18,94.06 C4.99,100.35 7.63,106.27 10.98,111.73 C12.88,114.86 15.03,117.86 17.36,120.65 C21.57,125.68 26.44,130.12 31.83,133.85 C35.26,136.23 38.89,138.31 42.71,140.1 C43.28,140.36 43.84,140.6 44.41,140.85 C47.05,142 49.77,142.98 52.58,143.8 C53.63,144.1 54.67,144.39 55.73,144.65 C58.01,145.21 60.33,145.66 62.69,145.99 C65.67,146.43 68.72,146.67 71.79,146.71 C72.19,146.73 72.57,146.73 72.97,146.73 C73.36,146.73 73.75,146.73 74.14,146.71 C77.4,146.67 80.58,146.4 83.71,145.92 C85.91,145.61 88.07,145.17 90.21,144.65 C91.27,144.39 92.31,144.1 93.36,143.8 C96.17,142.98 98.89,142 101.52,140.85 C102.07,140.62 102.6,140.38 103.12,140.14 C106.95,138.37 110.61,136.28 114.04,133.89 C119.43,130.17 124.3,125.73 128.49,120.73 C130.84,117.94 132.99,114.95 134.9,111.82 C138.25,106.35 140.9,100.43 142.74,94.16 C143.82,90.51 144.59,86.72 145.1,82.85 C145.48,79.8 145.69,76.67 145.69,73.5 C145.69,68.03 145.09,62.73 143.96,57.61 C143.96,57.61 143.95,57.59 143.95,57.59z  M77.34 136.98 C75.91,137.09 74.43,137.14 72.97,137.14 C71.51,137.14 70.03,137.09 68.6,136.98 C35.78,134.73 9.76,107.11 9.76,73.49 C9.76,65.34 11.28,57.55 14.07,50.39 C16.47,44.2 19.81,38.5 23.91,33.41 C33.27,21.77 46.67,13.52 61.92,10.8 C65.52,10.16 69.2,9.83 72.96,9.83 C76.71,9.83 80.42,10.16 84,10.82 C99.25,13.52 112.62,21.77 122,33.4 C126.1,38.48 129.44,44.2 131.84,50.39 C134.63,57.55 136.15,65.34 136.15,73.49 C136.15,107.11 110.15,134.73 77.32,136.98 C77.32,136.98 77.34,136.98 77.34,136.98z "/><path id="_R_G_L_2_G_D_11_P_0" fill="#f1f0f0" fill-opacity="1" fill-rule="nonzero" d=" M62.09 35.84 C74.48,35.84 84.52,45.95 84.52,58.43 C84.52,70.9 74.48,81.01 62.09,81.01 C49.7,81.01 39.66,70.9 39.66,58.43 C39.66,45.95 49.7,35.84 62.09,35.84z "/><path id="_R_G_L_2_G_D_12_P_0" fill="#f1f0f0" fill-opacity="1" fill-rule="nonzero" d=" M72.97 120.72 C47.11,120.72 26.07,99.53 26.07,73.49 C26.07,47.45 47.11,26.26 72.97,26.26 C98.83,26.26 119.87,47.45 119.87,73.49 C119.87,99.53 98.83,120.72 72.97,120.72z  M72.97 31.73 C50.11,31.73 31.51,50.46 31.51,73.49 C31.51,96.52 50.11,115.25 72.97,115.25 C95.82,115.25 114.43,96.52 114.43,73.49 C114.43,50.46 95.82,31.73 72.97,31.73z "/><path id="_R_G_L_2_G_D_13_P_0" fill="#f1f0f0" fill-opacity="1" fill-rule="nonzero" d=" M62.09 85.8 C47.09,85.8 34.9,73.52 34.9,58.43 C34.9,43.33 47.09,31.05 62.09,31.05 C77.08,31.05 89.28,43.33 89.28,58.43 C89.28,73.52 77.08,85.8 62.09,85.8z  M62.09 40.63 C52.34,40.63 44.41,48.61 44.41,58.43 C44.41,68.24 52.34,76.22 62.09,76.22 C71.83,76.22 79.76,68.24 79.76,58.43 C79.76,48.61 71.83,40.63 62.09,40.63z "/></g><g id="_R_G_L_1_G" transform=" translate(153, 172) scale(-1, 1) translate(-348.5, -172)"><g clip-path="url(#_R_G_L_1_C_0)"><g id="_R_G_L_1_G_G_0_L_15_G_M"><g id="_R_G_L_1_G_G_0_L_15_G"><path id="_R_G_L_1_G_G_0_L_15_G_D_0_P_0" fill="#e57e25" fill-opacity="1" fill-rule="nonzero" d=" M66.54 40.97 C66.54,40.97 66.54,120.54 66.54,120.54 C66.54,120.54 55.66,114.06 55.66,114.06 C55.66,114.06 55.66,44.02 55.66,44.02 C55.66,44.02 0.25,11.19 0.25,11.19 C1.47,7.65 2.46,3.98 3.23,0.25 C3.23,0.25 66.48,37.72 66.48,37.72 C66.48,37.72 66.54,40.96 66.54,40.96 C66.54,40.96 66.54,40.97 66.54,40.97z "/></g></g><g id="_R_G_L_1_G_G_0_L_14_G_M"><g id="_R_G_L_1_G_G_0_L_14_G"><path id="_R_G_L_1_G_G_0_L_14_G_D_0_P_0" fill="#e57e25" fill-opacity="1" fill-rule="nonzero" d=" M66.54 40.97 C66.54,40.97 66.54,120.54 66.54,120.54 C66.54,120.54 55.66,114.06 55.66,114.06 C55.66,114.06 55.66,44.02 55.66,44.02 C55.66,44.02 0.25,11.19 0.25,11.19 C1.47,7.65 2.46,3.98 3.23,0.25 C3.23,0.25 66.48,37.72 66.48,37.72 C66.48,37.72 66.54,40.96 66.54,40.96 C66.54,40.96 66.54,40.97 66.54,40.97z "/></g></g><g id="_R_G_L_1_G_G_0_L_13_G_M"><g id="_R_G_L_1_G_G_0_L_13_G"><path id="_R_G_L_1_G_G_0_L_13_G_D_0_P_0" fill="#e57e25" fill-opacity="1" fill-rule="nonzero" d=" M66.54 40.97 C66.54,40.97 66.54,120.54 66.54,120.54 C66.54,120.54 55.66,114.06 55.66,114.06 C55.66,114.06 55.66,44.02 55.66,44.02 C55.66,44.02 0.25,11.19 0.25,11.19 C1.47,7.65 2.46,3.98 3.23,0.25 C3.23,0.25 66.48,37.72 66.48,37.72 C66.48,37.72 66.54,40.96 66.54,40.96 C66.54,40.96 66.54,40.97 66.54,40.97z "/></g></g><g id="_R_G_L_1_G_G_0_L_12_G_M"><g id="_R_G_L_1_G_G_0_L_12_G"><path id="_R_G_L_1_G_G_0_L_12_G_D_0_P_0" fill="#e57e25" fill-opacity="1" fill-rule="nonzero" d=" M66.54 40.97 C66.54,40.97 66.54,120.54 66.54,120.54 C66.54,120.54 55.66,114.06 55.66,114.06 C55.66,114.06 55.66,44.02 55.66,44.02 C55.66,44.02 0.25,11.19 0.25,11.19 C1.47,7.65 2.46,3.98 3.23,0.25 C3.23,0.25 66.48,37.72 66.48,37.72 C66.48,37.72 66.54,40.96 66.54,40.96 C66.54,40.96 66.54,40.97 66.54,40.97z "/></g></g><g id="_R_G_L_1_G_G_0_L_11_G_M"><g id="_R_G_L_1_G_G_0_L_11_G"><path id="_R_G_L_1_G_G_0_L_11_G_D_0_P_0" fill="#e57e25" fill-opacity="1" fill-rule="nonzero" d=" M66.54 40.97 C66.54,40.97 66.54,120.54 66.54,120.54 C66.54,120.54 55.66,114.06 55.66,114.06 C55.66,114.06 55.66,44.02 55.66,44.02 C55.66,44.02 0.25,11.19 0.25,11.19 C1.47,7.65 2.46,3.98 3.23,0.25 C3.23,0.25 66.48,37.72 66.48,37.72 C66.48,37.72 66.54,40.96 66.54,40.96 C66.54,40.96 66.54,40.97 66.54,40.97z "/></g></g><g id="_R_G_L_1_G_G_0_L_10_G_M"><g id="_R_G_L_1_G_G_0_L_10_G"><path id="_R_G_L_1_G_G_0_L_10_G_D_0_P_0" fill="#e57e25" fill-opacity="1" fill-rule="nonzero" d=" M66.54 40.97 C66.54,40.97 66.54,120.54 66.54,120.54 C66.54,120.54 55.66,114.06 55.66,114.06 C55.66,114.06 55.66,44.02 55.66,44.02 C55.66,44.02 0.25,11.19 0.25,11.19 C1.47,7.65 2.46,3.98 3.23,0.25 C3.23,0.25 66.48,37.72 66.48,37.72 C66.48,37.72 66.54,40.96 66.54,40.96 C66.54,40.96 66.54,40.97 66.54,40.97z "/></g></g><g id="_R_G_L_1_G_G_0_L_9_G_M"><g id="_R_G_L_1_G_G_0_L_9_G"><path id="_R_G_L_1_G_G_0_L_9_G_D_0_P_0" fill="#e57e25" fill-opacity="1" fill-rule="nonzero" d=" M66.54 40.97 C66.54,40.97 66.54,120.54 66.54,120.54 C66.54,120.54 55.66,114.06 55.66,114.06 C55.66,114.06 55.66,44.02 55.66,44.02 C55.66,44.02 0.25,11.19 0.25,11.19 C1.47,7.65 2.46,3.98 3.23,0.25 C3.23,0.25 66.48,37.72 66.48,37.72 C66.48,37.72 66.54,40.96 66.54,40.96 C66.54,40.96 66.54,40.97 66.54,40.97z "/></g></g><g id="_R_G_L_1_G_G_0_L_8_G_M"><g id="_R_G_L_1_G_G_0_L_8_G"><path id="_R_G_L_1_G_G_0_L_8_G_D_0_P_0" fill="#e57e25" fill-opacity="1" fill-rule="nonzero" d=" M66.54 40.97 C66.54,40.97 66.54,120.54 66.54,120.54 C66.54,120.54 55.66,114.06 55.66,114.06 C55.66,114.06 55.66,44.02 55.66,44.02 C55.66,44.02 0.25,11.19 0.25,11.19 C1.47,7.65 2.46,3.98 3.23,0.25 C3.23,0.25 66.48,37.72 66.48,37.72 C66.48,37.72 66.54,40.96 66.54,40.96 C66.54,40.96 66.54,40.97 66.54,40.97z "/></g></g><g id="_R_G_L_1_G_G_0_L_7_G_M"><g id="_R_G_L_1_G_G_0_L_7_G"><path id="_R_G_L_1_G_G_0_L_7_G_D_0_P_0" fill="#e57e25" fill-opacity="1" fill-rule="nonzero" d=" M66.54 40.97 C66.54,40.97 66.54,120.54 66.54,120.54 C66.54,120.54 55.66,114.06 55.66,114.06 C55.66,114.06 55.66,44.02 55.66,44.02 C55.66,44.02 0.25,11.19 0.25,11.19 C1.47,7.65 2.46,3.98 3.23,0.25 C3.23,0.25 66.48,37.72 66.48,37.72 C66.48,37.72 66.54,40.96 66.54,40.96 C66.54,40.96 66.54,40.97 66.54,40.97z "/></g></g><g id="_R_G_L_1_G_G_0_L_6_G_M"><g id="_R_G_L_1_G_G_0_L_6_G"><path id="_R_G_L_1_G_G_0_L_6_G_D_0_P_0" fill="#e57e25" fill-opacity="1" fill-rule="nonzero" d=" M66.54 40.97 C66.54,40.97 66.54,120.54 66.54,120.54 C66.54,120.54 55.66,114.06 55.66,114.06 C55.66,114.06 55.66,44.02 55.66,44.02 C55.66,44.02 0.25,11.19 0.25,11.19 C1.47,7.65 2.46,3.98 3.23,0.25 C3.23,0.25 66.48,37.72 66.48,37.72 C66.48,37.72 66.54,40.96 66.54,40.96 C66.54,40.96 66.54,40.97 66.54,40.97z "/></g></g><g id="_R_G_L_1_G_G_0_L_5_G_M"><g id="_R_G_L_1_G_G_0_L_5_G"><path id="_R_G_L_1_G_G_0_L_5_G_D_0_P_0" fill="#e57e25" fill-opacity="1" fill-rule="nonzero" d=" M66.54 40.97 C66.54,40.97 66.54,120.54 66.54,120.54 C66.54,120.54 55.66,114.06 55.66,114.06 C55.66,114.06 55.66,44.02 55.66,44.02 C55.66,44.02 0.25,11.19 0.25,11.19 C1.47,7.65 2.46,3.98 3.23,0.25 C3.23,0.25 66.48,37.72 66.48,37.72 C66.48,37.72 66.54,40.96 66.54,40.96 C66.54,40.96 66.54,40.97 66.54,40.97z "/></g></g><g id="_R_G_L_1_G_G_0_L_4_G_M"><g id="_R_G_L_1_G_G_0_L_4_G"><path id="_R_G_L_1_G_G_0_L_4_G_D_0_P_0" fill="#e57e25" fill-opacity="1" fill-rule="nonzero" d=" M66.54 40.97 C66.54,40.97 66.54,120.54 66.54,120.54 C66.54,120.54 55.66,114.06 55.66,114.06 C55.66,114.06 55.66,44.02 55.66,44.02 C55.66,44.02 0.25,11.19 0.25,11.19 C1.47,7.65 2.46,3.98 3.23,0.25 C3.23,0.25 66.48,37.72 66.48,37.72 C66.48,37.72 66.54,40.96 66.54,40.96 C66.54,40.96 66.54,40.97 66.54,40.97z "/></g></g><g id="_R_G_L_1_G_G_0_L_3_G_M"><g id="_R_G_L_1_G_G_0_L_3_G"><path id="_R_G_L_1_G_G_0_L_3_G_D_0_P_0" fill="#e57e25" fill-opacity="1" fill-rule="nonzero" d=" M66.54 40.97 C66.54,40.97 66.54,120.54 66.54,120.54 C66.54,120.54 55.66,114.06 55.66,114.06 C55.66,114.06 55.66,44.02 55.66,44.02 C55.66,44.02 0.25,11.19 0.25,11.19 C1.47,7.65 2.46,3.98 3.23,0.25 C3.23,0.25 66.48,37.72 66.48,37.72 C66.48,37.72 66.54,40.96 66.54,40.96 C66.54,40.96 66.54,40.97 66.54,40.97z "/></g></g><g id="_R_G_L_1_G_G_0_L_2_G_M"><g id="_R_G_L_1_G_G_0_L_2_G"><path id="_R_G_L_1_G_G_0_L_2_G_D_0_P_0" fill="#e57e25" fill-opacity="1" fill-rule="nonzero" d=" M66.54 40.97 C66.54,40.97 66.54,120.54 66.54,120.54 C66.54,120.54 55.66,114.06 55.66,114.06 C55.66,114.06 55.66,44.02 55.66,44.02 C55.66,44.02 0.25,11.19 0.25,11.19 C1.47,7.65 2.46,3.98 3.23,0.25 C3.23,0.25 66.48,37.72 66.48,37.72 C66.48,37.72 66.54,40.96 66.54,40.96 C66.54,40.96 66.54,40.97 66.54,40.97z "/></g></g><g id="_R_G_L_1_G_G_0_L_1_G_M"><g id="_R_G_L_1_G_G_0_L_1_G"><path id="_R_G_L_1_G_G_0_L_1_G_D_0_P_0" fill="#e57e25" fill-opacity="1" fill-rule="nonzero" d=" M66.54 40.97 C66.54,40.97 66.54,120.54 66.54,120.54 C66.54,120.54 55.66,114.06 55.66,114.06 C55.66,114.06 55.66,44.02 55.66,44.02 C55.66,44.02 0.25,11.19 0.25,11.19 C1.47,7.65 2.46,3.98 3.23,0.25 C3.23,0.25 66.48,37.72 66.48,37.72 C66.48,37.72 66.54,40.96 66.54,40.96 C66.54,40.96 66.54,40.97 66.54,40.97z "/></g></g><g id="_R_G_L_1_G_G_0_L_0_G_M"><g id="_R_G_L_1_G_G_0_L_0_G"><path id="_R_G_L_1_G_G_0_L_0_G_D_0_P_0" fill="#e57e25" fill-opacity="1" fill-rule="nonzero" d=" M66.54 40.97 C66.54,40.97 66.54,120.54 66.54,120.54 C66.54,120.54 55.66,114.06 55.66,114.06 C55.66,114.06 55.66,44.02 55.66,44.02 C55.66,44.02 0.25,11.19 0.25,11.19 C1.47,7.65 2.46,3.98 3.23,0.25 C3.23,0.25 66.48,37.72 66.48,37.72 C66.48,37.72 66.54,40.96 66.54,40.96 C66.54,40.96 66.54,40.97 66.54,40.97z "/></g></g></g></g><g id="_R_G_L_0_G" transform=" translate(350.25, 171.25) translate(-348.5, -172)"><g clip-path="url(#_R_G_L_0_C_0)"><g id="_R_G_L_0_G_G_0_L_15_G_M"><g id="_R_G_L_0_G_G_0_L_15_G"><path id="_R_G_L_0_G_G_0_L_15_G_D_0_P_0" fill="#e57e25" fill-opacity="1" fill-rule="nonzero" d=" M66.54 40.97 C66.54,40.97 66.54,120.54 66.54,120.54 C66.54,120.54 55.66,114.06 55.66,114.06 C55.66,114.06 55.66,44.02 55.66,44.02 C55.66,44.02 0.25,11.19 0.25,11.19 C1.47,7.65 2.46,3.98 3.23,0.25 C3.23,0.25 66.48,37.72 66.48,37.72 C66.48,37.72 66.54,40.96 66.54,40.96 C66.54,40.96 66.54,40.97 66.54,40.97z "/></g></g><g id="_R_G_L_0_G_G_0_L_14_G_M"><g id="_R_G_L_0_G_G_0_L_14_G"><path id="_R_G_L_0_G_G_0_L_14_G_D_0_P_0" fill="#e57e25" fill-opacity="1" fill-rule="nonzero" d=" M66.54 40.97 C66.54,40.97 66.54,120.54 66.54,120.54 C66.54,120.54 55.66,114.06 55.66,114.06 C55.66,114.06 55.66,44.02 55.66,44.02 C55.66,44.02 0.25,11.19 0.25,11.19 C1.47,7.65 2.46,3.98 3.23,0.25 C3.23,0.25 66.48,37.72 66.48,37.72 C66.48,37.72 66.54,40.96 66.54,40.96 C66.54,40.96 66.54,40.97 66.54,40.97z "/></g></g><g id="_R_G_L_0_G_G_0_L_13_G_M"><g id="_R_G_L_0_G_G_0_L_13_G"><path id="_R_G_L_0_G_G_0_L_13_G_D_0_P_0" fill="#e57e25" fill-opacity="1" fill-rule="nonzero" d=" M66.54 40.97 C66.54,40.97 66.54,120.54 66.54,120.54 C66.54,120.54 55.66,114.06 55.66,114.06 C55.66,114.06 55.66,44.02 55.66,44.02 C55.66,44.02 0.25,11.19 0.25,11.19 C1.47,7.65 2.46,3.98 3.23,0.25 C3.23,0.25 66.48,37.72 66.48,37.72 C66.48,37.72 66.54,40.96 66.54,40.96 C66.54,40.96 66.54,40.97 66.54,40.97z "/></g></g><g id="_R_G_L_0_G_G_0_L_12_G_M"><g id="_R_G_L_0_G_G_0_L_12_G"><path id="_R_G_L_0_G_G_0_L_12_G_D_0_P_0" fill="#e57e25" fill-opacity="1" fill-rule="nonzero" d=" M66.54 40.97 C66.54,40.97 66.54,120.54 66.54,120.54 C66.54,120.54 55.66,114.06 55.66,114.06 C55.66,114.06 55.66,44.02 55.66,44.02 C55.66,44.02 0.25,11.19 0.25,11.19 C1.47,7.65 2.46,3.98 3.23,0.25 C3.23,0.25 66.48,37.72 66.48,37.72 C66.48,37.72 66.54,40.96 66.54,40.96 C66.54,40.96 66.54,40.97 66.54,40.97z "/></g></g><g id="_R_G_L_0_G_G_0_L_11_G_M"><g id="_R_G_L_0_G_G_0_L_11_G"><path id="_R_G_L_0_G_G_0_L_11_G_D_0_P_0" fill="#e57e25" fill-opacity="1" fill-rule="nonzero" d=" M66.54 40.97 C66.54,40.97 66.54,120.54 66.54,120.54 C66.54,120.54 55.66,114.06 55.66,114.06 C55.66,114.06 55.66,44.02 55.66,44.02 C55.66,44.02 0.25,11.19 0.25,11.19 C1.47,7.65 2.46,3.98 3.23,0.25 C3.23,0.25 66.48,37.72 66.48,37.72 C66.48,37.72 66.54,40.96 66.54,40.96 C66.54,40.96 66.54,40.97 66.54,40.97z "/></g></g><g id="_R_G_L_0_G_G_0_L_10_G_M"><g id="_R_G_L_0_G_G_0_L_10_G"><path id="_R_G_L_0_G_G_0_L_10_G_D_0_P_0" fill="#e57e25" fill-opacity="1" fill-rule="nonzero" d=" M66.54 40.97 C66.54,40.97 66.54,120.54 66.54,120.54 C66.54,120.54 55.66,114.06 55.66,114.06 C55.66,114.06 55.66,44.02 55.66,44.02 C55.66,44.02 0.25,11.19 0.25,11.19 C1.47,7.65 2.46,3.98 3.23,0.25 C3.23,0.25 66.48,37.72 66.48,37.72 C66.48,37.72 66.54,40.96 66.54,40.96 C66.54,40.96 66.54,40.97 66.54,40.97z "/></g></g><g id="_R_G_L_0_G_G_0_L_9_G_M"><g id="_R_G_L_0_G_G_0_L_9_G"><path id="_R_G_L_0_G_G_0_L_9_G_D_0_P_0" fill="#e57e25" fill-opacity="1" fill-rule="nonzero" d=" M66.54 40.97 C66.54,40.97 66.54,120.54 66.54,120.54 C66.54,120.54 55.66,114.06 55.66,114.06 C55.66,114.06 55.66,44.02 55.66,44.02 C55.66,44.02 0.25,11.19 0.25,11.19 C1.47,7.65 2.46,3.98 3.23,0.25 C3.23,0.25 66.48,37.72 66.48,37.72 C66.48,37.72 66.54,40.96 66.54,40.96 C66.54,40.96 66.54,40.97 66.54,40.97z "/></g></g><g id="_R_G_L_0_G_G_0_L_8_G_M"><g id="_R_G_L_0_G_G_0_L_8_G"><path id="_R_G_L_0_G_G_0_L_8_G_D_0_P_0" fill="#e57e25" fill-opacity="1" fill-rule="nonzero" d=" M66.54 40.97 C66.54,40.97 66.54,120.54 66.54,120.54 C66.54,120.54 55.66,114.06 55.66,114.06 C55.66,114.06 55.66,44.02 55.66,44.02 C55.66,44.02 0.25,11.19 0.25,11.19 C1.47,7.65 2.46,3.98 3.23,0.25 C3.23,0.25 66.48,37.72 66.48,37.72 C66.48,37.72 66.54,40.96 66.54,40.96 C66.54,40.96 66.54,40.97 66.54,40.97z "/></g></g><g id="_R_G_L_0_G_G_0_L_7_G_M"><g id="_R_G_L_0_G_G_0_L_7_G"><path id="_R_G_L_0_G_G_0_L_7_G_D_0_P_0" fill="#e57e25" fill-opacity="1" fill-rule="nonzero" d=" M66.54 40.97 C66.54,40.97 66.54,120.54 66.54,120.54 C66.54,120.54 55.66,114.06 55.66,114.06 C55.66,114.06 55.66,44.02 55.66,44.02 C55.66,44.02 0.25,11.19 0.25,11.19 C1.47,7.65 2.46,3.98 3.23,0.25 C3.23,0.25 66.48,37.72 66.48,37.72 C66.48,37.72 66.54,40.96 66.54,40.96 C66.54,40.96 66.54,40.97 66.54,40.97z "/></g></g><g id="_R_G_L_0_G_G_0_L_6_G_M"><g id="_R_G_L_0_G_G_0_L_6_G"><path id="_R_G_L_0_G_G_0_L_6_G_D_0_P_0" fill="#e57e25" fill-opacity="1" fill-rule="nonzero" d=" M66.54 40.97 C66.54,40.97 66.54,120.54 66.54,120.54 C66.54,120.54 55.66,114.06 55.66,114.06 C55.66,114.06 55.66,44.02 55.66,44.02 C55.66,44.02 0.25,11.19 0.25,11.19 C1.47,7.65 2.46,3.98 3.23,0.25 C3.23,0.25 66.48,37.72 66.48,37.72 C66.48,37.72 66.54,40.96 66.54,40.96 C66.54,40.96 66.54,40.97 66.54,40.97z "/></g></g><g id="_R_G_L_0_G_G_0_L_5_G_M"><g id="_R_G_L_0_G_G_0_L_5_G"><path id="_R_G_L_0_G_G_0_L_5_G_D_0_P_0" fill="#e57e25" fill-opacity="1" fill-rule="nonzero" d=" M66.54 40.97 C66.54,40.97 66.54,120.54 66.54,120.54 C66.54,120.54 55.66,114.06 55.66,114.06 C55.66,114.06 55.66,44.02 55.66,44.02 C55.66,44.02 0.25,11.19 0.25,11.19 C1.47,7.65 2.46,3.98 3.23,0.25 C3.23,0.25 66.48,37.72 66.48,37.72 C66.48,37.72 66.54,40.96 66.54,40.96 C66.54,40.96 66.54,40.97 66.54,40.97z "/></g></g><g id="_R_G_L_0_G_G_0_L_4_G_M"><g id="_R_G_L_0_G_G_0_L_4_G"><path id="_R_G_L_0_G_G_0_L_4_G_D_0_P_0" fill="#e57e25" fill-opacity="1" fill-rule="nonzero" d=" M66.54 40.97 C66.54,40.97 66.54,120.54 66.54,120.54 C66.54,120.54 55.66,114.06 55.66,114.06 C55.66,114.06 55.66,44.02 55.66,44.02 C55.66,44.02 0.25,11.19 0.25,11.19 C1.47,7.65 2.46,3.98 3.23,0.25 C3.23,0.25 66.48,37.72 66.48,37.72 C66.48,37.72 66.54,40.96 66.54,40.96 C66.54,40.96 66.54,40.97 66.54,40.97z "/></g></g><g id="_R_G_L_0_G_G_0_L_3_G_M"><g id="_R_G_L_0_G_G_0_L_3_G"><path id="_R_G_L_0_G_G_0_L_3_G_D_0_P_0" fill="#e57e25" fill-opacity="1" fill-rule="nonzero" d=" M66.54 40.97 C66.54,40.97 66.54,120.54 66.54,120.54 C66.54,120.54 55.66,114.06 55.66,114.06 C55.66,114.06 55.66,44.02 55.66,44.02 C55.66,44.02 0.25,11.19 0.25,11.19 C1.47,7.65 2.46,3.98 3.23,0.25 C3.23,0.25 66.48,37.72 66.48,37.72 C66.48,37.72 66.54,40.96 66.54,40.96 C66.54,40.96 66.54,40.97 66.54,40.97z "/></g></g><g id="_R_G_L_0_G_G_0_L_2_G_M"><g id="_R_G_L_0_G_G_0_L_2_G"><path id="_R_G_L_0_G_G_0_L_2_G_D_0_P_0" fill="#e57e25" fill-opacity="1" fill-rule="nonzero" d=" M66.54 40.97 C66.54,40.97 66.54,120.54 66.54,120.54 C66.54,120.54 55.66,114.06 55.66,114.06 C55.66,114.06 55.66,44.02 55.66,44.02 C55.66,44.02 0.25,11.19 0.25,11.19 C1.47,7.65 2.46,3.98 3.23,0.25 C3.23,0.25 66.48,37.72 66.48,37.72 C66.48,37.72 66.54,40.96 66.54,40.96 C66.54,40.96 66.54,40.97 66.54,40.97z "/></g></g><g id="_R_G_L_0_G_G_0_L_1_G_M"><g id="_R_G_L_0_G_G_0_L_1_G"><path id="_R_G_L_0_G_G_0_L_1_G_D_0_P_0" fill="#e57e25" fill-opacity="1" fill-rule="nonzero" d=" M66.54 40.97 C66.54,40.97 66.54,120.54 66.54,120.54 C66.54,120.54 55.66,114.06 55.66,114.06 C55.66,114.06 55.66,44.02 55.66,44.02 C55.66,44.02 0.25,11.19 0.25,11.19 C1.47,7.65 2.46,3.98 3.23,0.25 C3.23,0.25 66.48,37.72 66.48,37.72 C66.48,37.72 66.54,40.96 66.54,40.96 C66.54,40.96 66.54,40.97 66.54,40.97z "/></g></g><g id="_R_G_L_0_G_G_0_L_0_G_M"><g id="_R_G_L_0_G_G_0_L_0_G"><path id="_R_G_L_0_G_G_0_L_0_G_D_0_P_0" fill="#e57e25" fill-opacity="1" fill-rule="nonzero" d=" M66.54 40.97 C66.54,40.97 66.54,120.54 66.54,120.54 C66.54,120.54 55.66,114.06 55.66,114.06 C55.66,114.06 55.66,44.02 55.66,44.02 C55.66,44.02 0.25,11.19 0.25,11.19 C1.47,7.65 2.46,3.98 3.23,0.25 C3.23,0.25 66.48,37.72 66.48,37.72 C66.48,37.72 66.54,40.96 66.54,40.96 C66.54,40.96 66.54,40.97 66.54,40.97z "/></g></g></g></g></g><g id="time_group"/></svg>